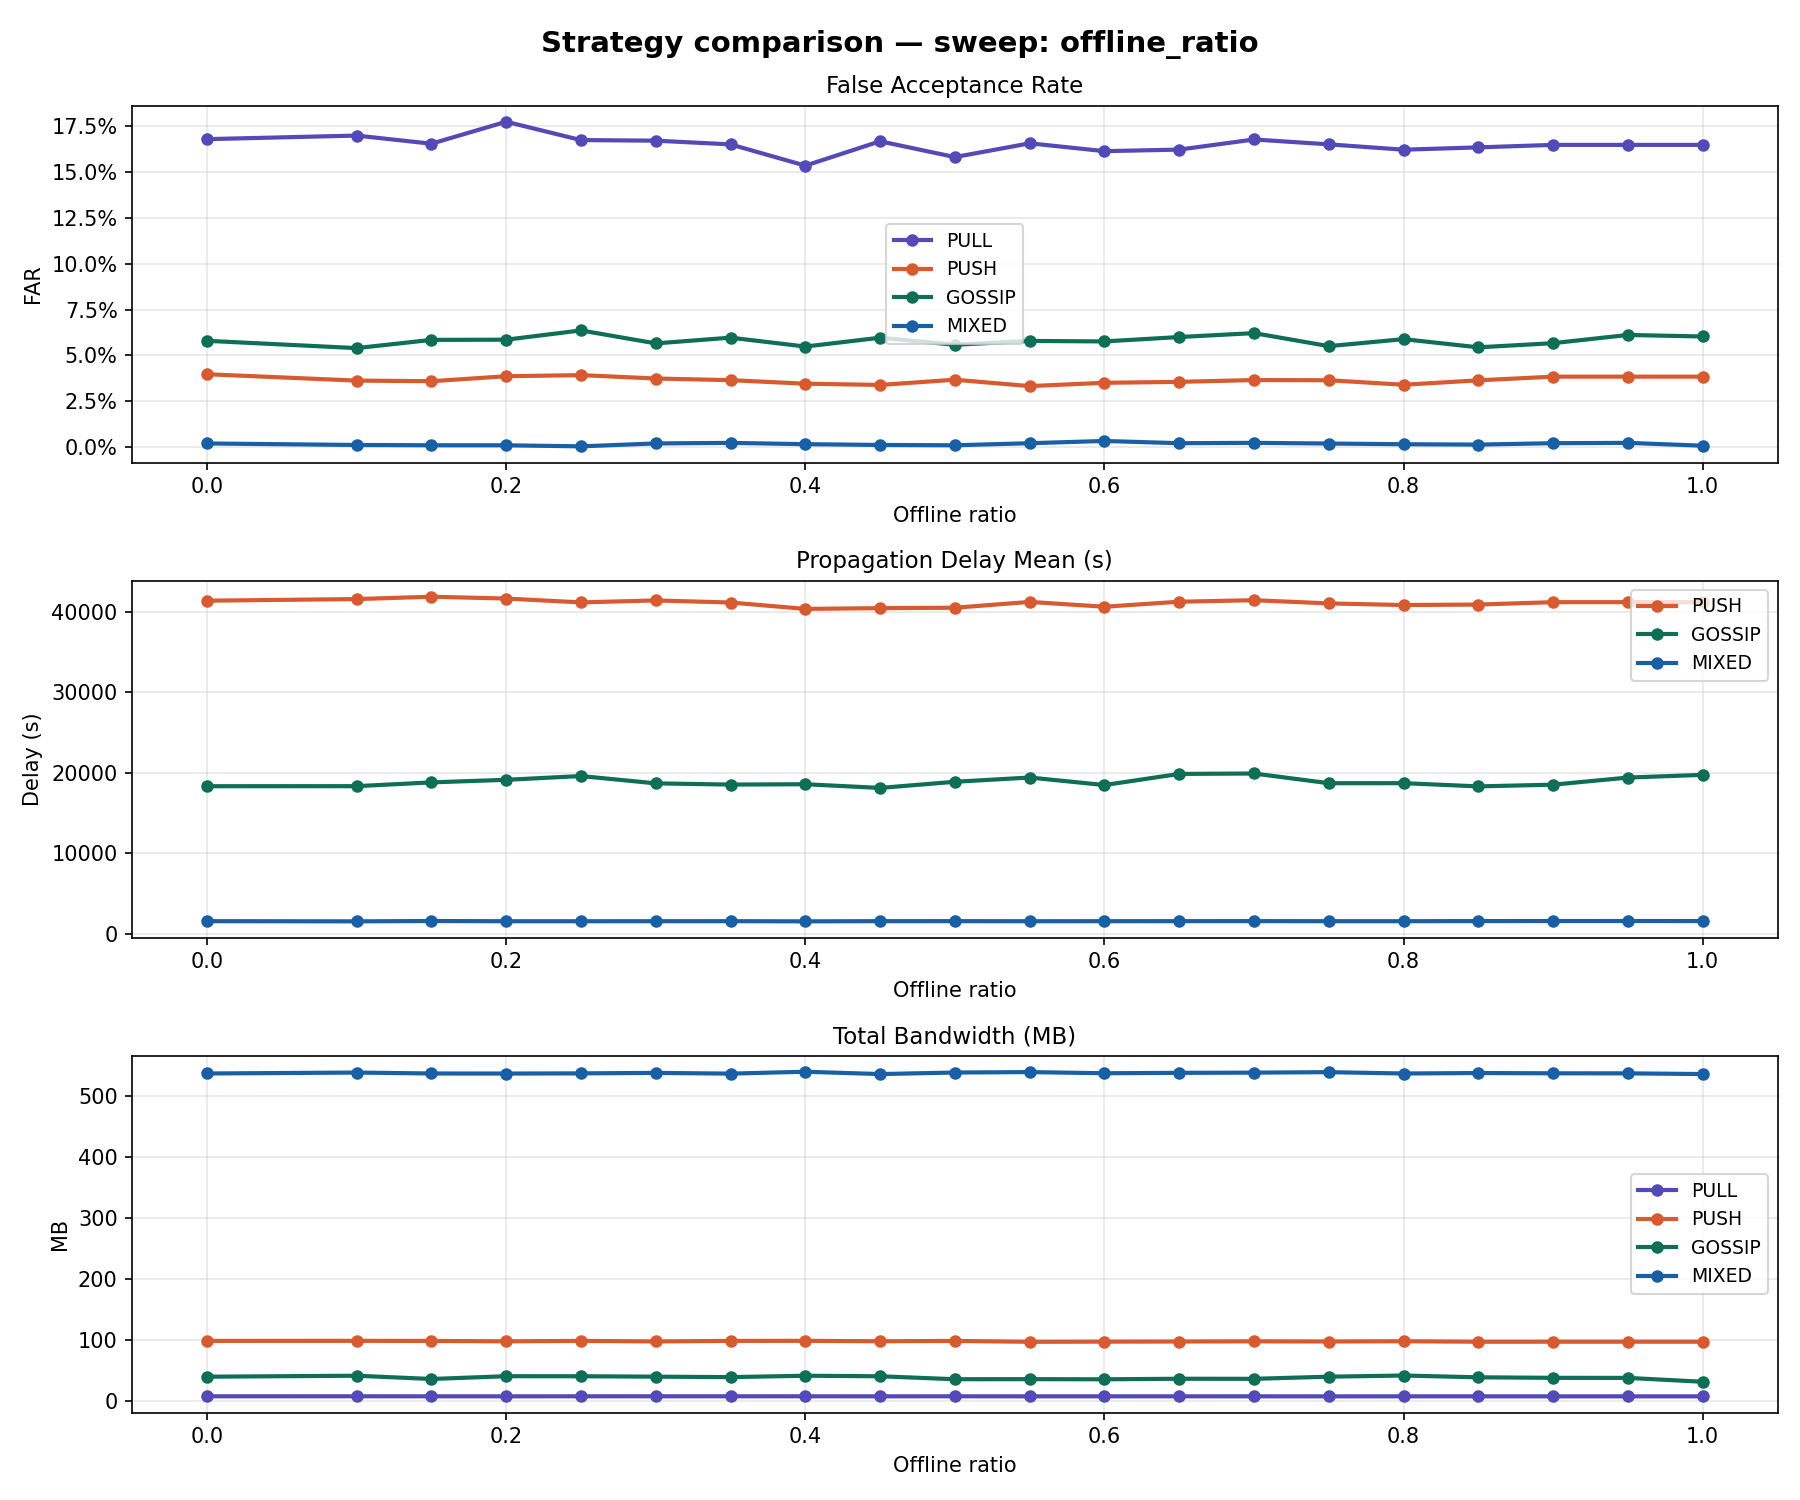

Data behind this chart, as committed beside it:
sweep_dim, sweep_value, strategy, far, delay_mean, bandwidth_mb, expired_ttl_rate, coverage_rate
offline_ratio, 0.0, PULL, 0.1679, , 8.482, 0.3648, 0.0
offline_ratio, 0.0, PUSH, 0.03971, 41422, 99.29, 0.122, 0.9326
offline_ratio, 0.0, GOSSIP, 0.05794, 18337, 40.56, 0.1511, 0.9859
offline_ratio, 0.0, MIXED, 0.001957, 1544, 537.6, 0.001181, 0.9984
offline_ratio, 0.1, PULL, 0.1699, , 8.487, 0.3693, 0.0
offline_ratio, 0.1, PUSH, 0.03624, 41621, 99.34, 0.1241, 0.9357
offline_ratio, 0.1, GOSSIP, 0.05396, 18342, 42.18, 0.1309, 0.9812
offline_ratio, 0.1, MIXED, 0.001132, 1522, 539.1, 0.001098, 0.9984
offline_ratio, 0.15, PULL, 0.1654, , 8.433, 0.3709, 0.0
offline_ratio, 0.15, PUSH, 0.03591, 41913, 99.19, 0.1265, 0.9389
offline_ratio, 0.15, GOSSIP, 0.05845, 18813, 36.83, 0.1444, 0.9812
offline_ratio, 0.15, MIXED, 0.0009741, 1563, 537.6, 0.00114, 0.9984
offline_ratio, 0.2, PULL, 0.1774, , 8.412, 0.3744, 0.0
offline_ratio, 0.2, PUSH, 0.03862, 41689, 98.55, 0.1296, 0.9389
offline_ratio, 0.2, GOSSIP, 0.05855, 19133, 41.36, 0.1769, 0.9796
offline_ratio, 0.2, MIXED, 0.0009568, 1536, 537.5, 0.001277, 0.9984
offline_ratio, 0.25, PULL, 0.1674, , 8.453, 0.3714, 0.0
offline_ratio, 0.25, PUSH, 0.03923, 41207, 99.27, 0.1271, 0.9389
offline_ratio, 0.25, GOSSIP, 0.06361, 19603, 41.31, 0.1553, 0.9859
offline_ratio, 0.25, MIXED, 0.0003809, 1535, 537.8, 0.001296, 0.9984
offline_ratio, 0.3, PULL, 0.1671, , 8.467, 0.3688, 0.0
offline_ratio, 0.3, PUSH, 0.03738, 41453, 98.35, 0.1311, 0.9404
offline_ratio, 0.3, GOSSIP, 0.05653, 18691, 40.64, 0.1472, 0.9498
offline_ratio, 0.3, MIXED, 0.00197, 1539, 538.6, 0.001366, 0.9984
offline_ratio, 0.35, PULL, 0.1651, , 8.468, 0.3722, 0.0
offline_ratio, 0.35, PUSH, 0.03648, 41192, 99.27, 0.1294, 0.9342
offline_ratio, 0.35, GOSSIP, 0.05966, 18540, 39.88, 0.1282, 0.9734
offline_ratio, 0.35, MIXED, 0.002273, 1542, 537.4, 0.001443, 0.9984
offline_ratio, 0.4, PULL, 0.1535, , 8.448, 0.3705, 0.0
offline_ratio, 0.4, PUSH, 0.03456, 40401, 99.35, 0.1255, 0.9404
offline_ratio, 0.4, GOSSIP, 0.05481, 18583, 42.15, 0.1328, 0.9687
offline_ratio, 0.4, MIXED, 0.001572, 1522, 540.5, 0.001373, 0.9984
offline_ratio, 0.45, PULL, 0.1668, , 8.416, 0.3743, 0.0
offline_ratio, 0.45, PUSH, 0.03387, 40492, 98.67, 0.1279, 0.9342
offline_ratio, 0.45, GOSSIP, 0.05963, 18123, 41.27, 0.1132, 0.9577
offline_ratio, 0.45, MIXED, 0.001143, 1544, 536.7, 0.001473, 0.9984
offline_ratio, 0.5, PULL, 0.1581, , 8.448, 0.3736, 0.0
offline_ratio, 0.5, PUSH, 0.03672, 40544, 99.21, 0.1286, 0.9342
offline_ratio, 0.5, GOSSIP, 0.05579, 18889, 36.43, 0.1452, 0.9577
offline_ratio, 0.5, MIXED, 0.0009653, 1546, 539.2, 0.001636, 0.9984
offline_ratio, 0.55, PULL, 0.1657, , 8.403, 0.3776, 0.0
offline_ratio, 0.55, PUSH, 0.03324, 41268, 97.79, 0.1356, 0.9342
offline_ratio, 0.55, GOSSIP, 0.05787, 19418, 36.55, 0.1606, 0.9812
offline_ratio, 0.55, MIXED, 0.002087, 1536, 539.9, 0.001521, 0.9984
offline_ratio, 0.6, PULL, 0.1614, , 8.407, 0.3762, 0.0
offline_ratio, 0.6, PUSH, 0.03504, 40671, 98.03, 0.1325, 0.9342
offline_ratio, 0.6, GOSSIP, 0.05761, 18481, 36.31, 0.1299, 0.9608
offline_ratio, 0.6, MIXED, 0.00332, 1541, 538, 0.00171, 0.9984
offline_ratio, 0.65, PULL, 0.1622, , 8.419, 0.3776, 0.0
offline_ratio, 0.65, PUSH, 0.03556, 41292, 98.24, 0.1363, 0.931
offline_ratio, 0.65, GOSSIP, 0.06, 19867, 37.21, 0.1599, 0.9859
offline_ratio, 0.65, MIXED, 0.002095, 1546, 538.7, 0.001581, 0.9984
offline_ratio, 0.7, PULL, 0.1677, , 8.405, 0.3792, 0.0
offline_ratio, 0.7, PUSH, 0.03654, 41482, 98.53, 0.1383, 0.9342
offline_ratio, 0.7, GOSSIP, 0.06214, 19919, 37.08, 0.1605, 0.9577
offline_ratio, 0.7, MIXED, 0.002294, 1550, 539, 0.001752, 0.9984
offline_ratio, 0.75, PULL, 0.1651, , 8.36, 0.3828, 0.0
offline_ratio, 0.75, PUSH, 0.03644, 41081, 98.27, 0.1372, 0.9169
offline_ratio, 0.75, GOSSIP, 0.05503, 18710, 40.59, 0.1393, 0.9937
offline_ratio, 0.75, MIXED, 0.001918, 1541, 539.8, 0.001852, 0.9984
... 20 more rows
